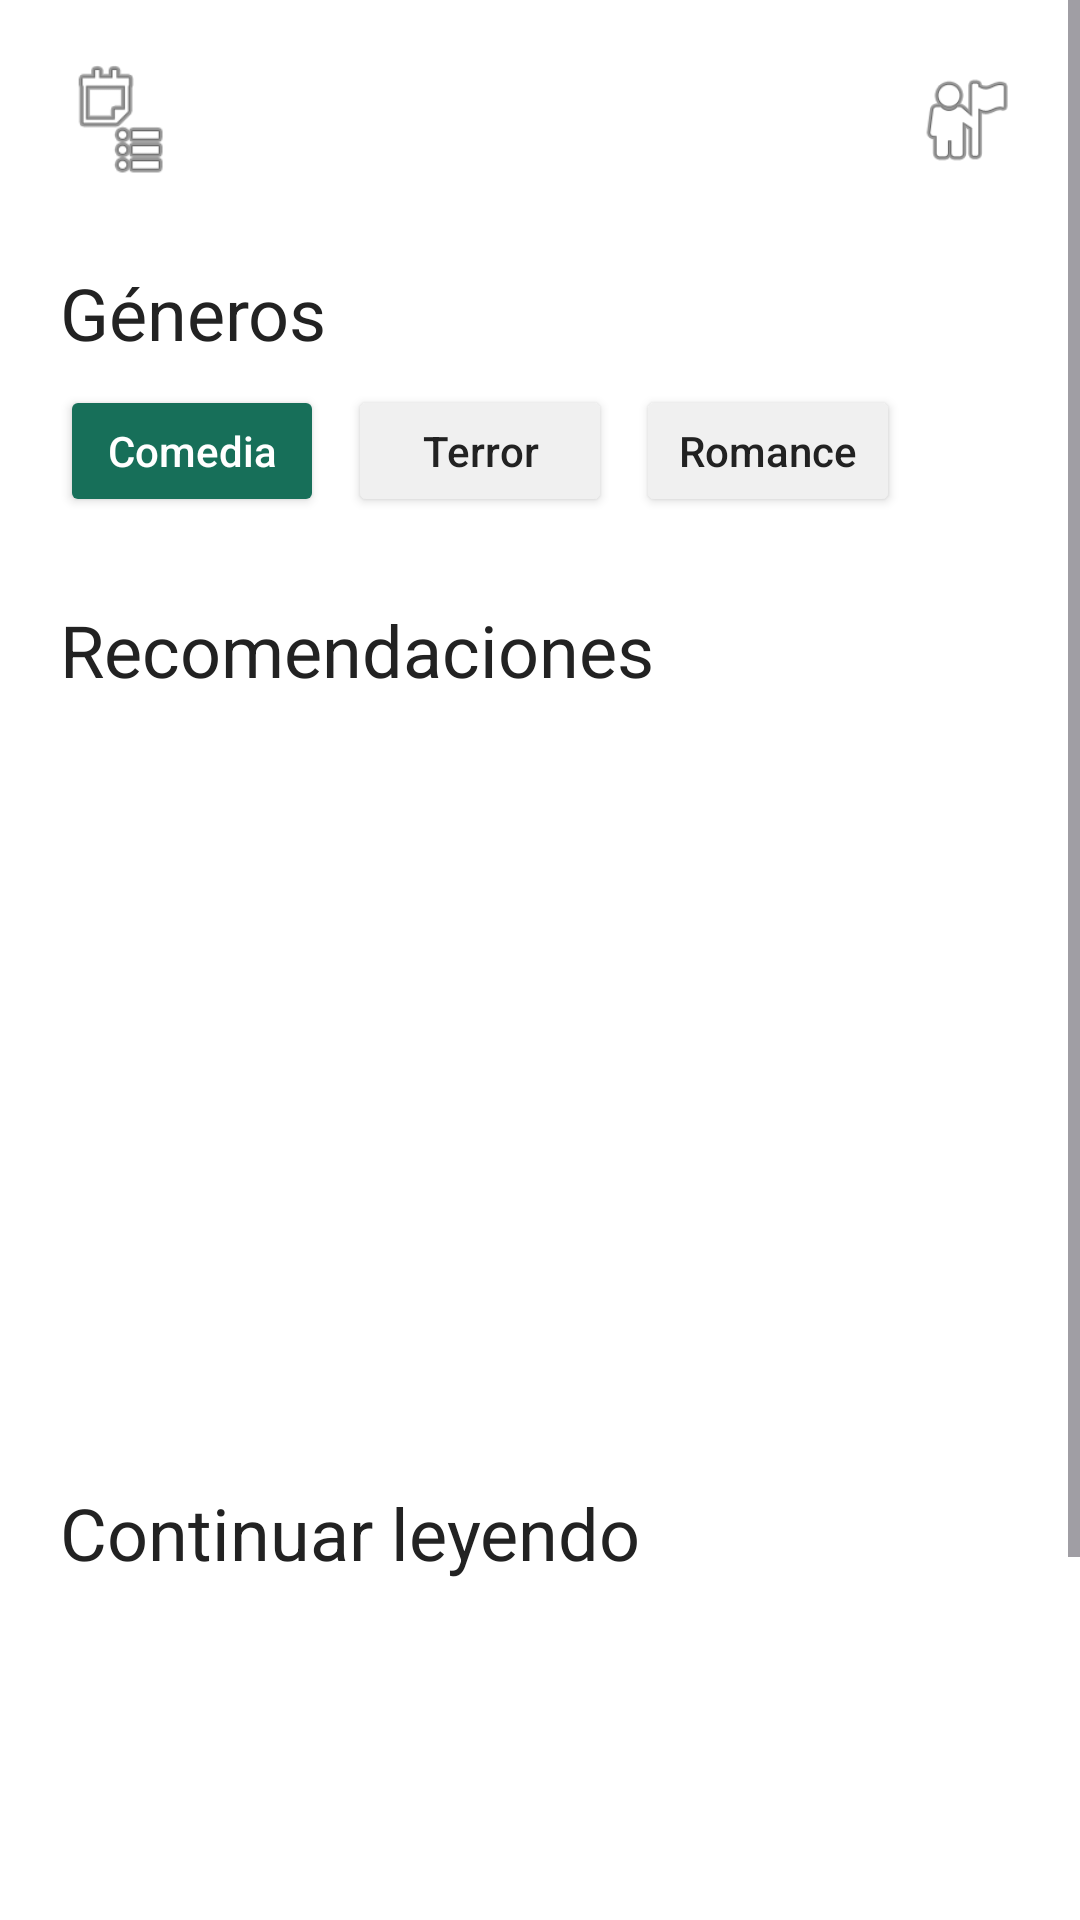

Produce the Android XML layout that renders to this screen, including the resource entries it uses.
<!-- AndroidManifest.xml: application theme Theme.Pantallas -->
<!-- res/layout/activity_home.xml -->
<?xml version="1.0" encoding="utf-8"?>
<ScrollView xmlns:android="http://schemas.android.com/apk/res/android"
    android:layout_width="match_parent"
    android:layout_height="match_parent"
    android:background="#FFFFFF"
    android:fillViewport="true">

    <LinearLayout
        android:layout_width="match_parent"
        android:layout_height="wrap_content"
        android:orientation="vertical"
        android:padding="20dp">

        
        <LinearLayout
            android:layout_width="match_parent"
            android:layout_height="wrap_content"
            android:gravity="center_vertical"
            android:orientation="horizontal">

            <ImageView
                android:id="@+id/imgLogo"
                android:layout_width="40dp"
                android:layout_height="40dp"
                android:src="@android:drawable/ic_menu_agenda"
                android:contentDescription="Logo de libros" />

            <View
                android:layout_width="0dp"
                android:layout_height="1dp"
                android:layout_weight="1" />

            <ImageView
                android:id="@+id/imgPerfil"
                android:layout_width="36dp"
                android:layout_height="36dp"
                android:src="@android:drawable/ic_menu_myplaces"
                android:contentDescription="Perfil de usuario" />

        </LinearLayout>

        
        <TextView
            android:layout_width="wrap_content"
            android:layout_height="wrap_content"
            android:layout_marginTop="28dp"
            android:text="Géneros"
            android:textColor="#222222"
            android:textSize="24sp" />

        <HorizontalScrollView
            android:layout_width="match_parent"
            android:layout_height="wrap_content"
            android:layout_marginTop="8dp"
            android:scrollbars="none">

            <LinearLayout
                android:layout_width="wrap_content"
                android:layout_height="wrap_content"
                android:orientation="horizontal">

                <Button
                    android:id="@+id/btnComedia"
                    android:layout_width="wrap_content"
                    android:layout_height="44dp"
                    android:layout_marginEnd="8dp"
                    android:text="Comedia"
                    android:textAllCaps="false"
                    android:textColor="#FFFFFF"
                    android:backgroundTint="#176F59" />

                <Button
                    android:id="@+id/btnTerror"
                    android:layout_width="wrap_content"
                    android:layout_height="44dp"
                    android:layout_marginEnd="8dp"
                    android:text="Terror"
                    android:textAllCaps="false"
                    android:textColor="#222222"
                    android:backgroundTint="#F0F0F0" />

                <Button
                    android:id="@+id/btnRomance"
                    android:layout_width="wrap_content"
                    android:layout_height="44dp"
                    android:text="Romance"
                    android:textAllCaps="false"
                    android:textColor="#222222"
                    android:backgroundTint="#F0F0F0" />

            </LinearLayout>
        </HorizontalScrollView>

        
        <TextView
            android:layout_width="wrap_content"
            android:layout_height="wrap_content"
            android:layout_marginTop="28dp"
            android:text="Recomendaciones"
            android:textColor="#222222"
            android:textSize="24sp" />

        <HorizontalScrollView
            android:layout_width="match_parent"
            android:layout_height="230dp"
            android:layout_marginTop="12dp"
            android:scrollbars="none">

            <LinearLayout
                android:id="@+id/contenedorRecomendaciones"
                android:layout_width="wrap_content"
                android:layout_height="wrap_content"
                android:orientation="horizontal" />

        </HorizontalScrollView>

        
        <TextView
            android:layout_width="wrap_content"
            android:layout_height="wrap_content"
            android:layout_marginTop="20dp"
            android:text="Continuar leyendo"
            android:textColor="#222222"
            android:textSize="24sp" />

        <HorizontalScrollView
            android:layout_width="match_parent"
            android:layout_height="230dp"
            android:layout_marginTop="12dp"
            android:scrollbars="none">

            <LinearLayout
                android:id="@+id/contenedorContinuar"
                android:layout_width="wrap_content"
                android:layout_height="wrap_content"
                android:orientation="horizontal" />

        </HorizontalScrollView>

    </LinearLayout>
</ScrollView>
<!-- resources referenced by this layout -->
<resources>
  <style name="Theme.Pantallas" parent="Base.Theme.Pantallas" />
  <style name="Base.Theme.Pantallas" parent="Theme.Material3.DayNight.NoActionBar">
          
          
      </style>
</resources>
